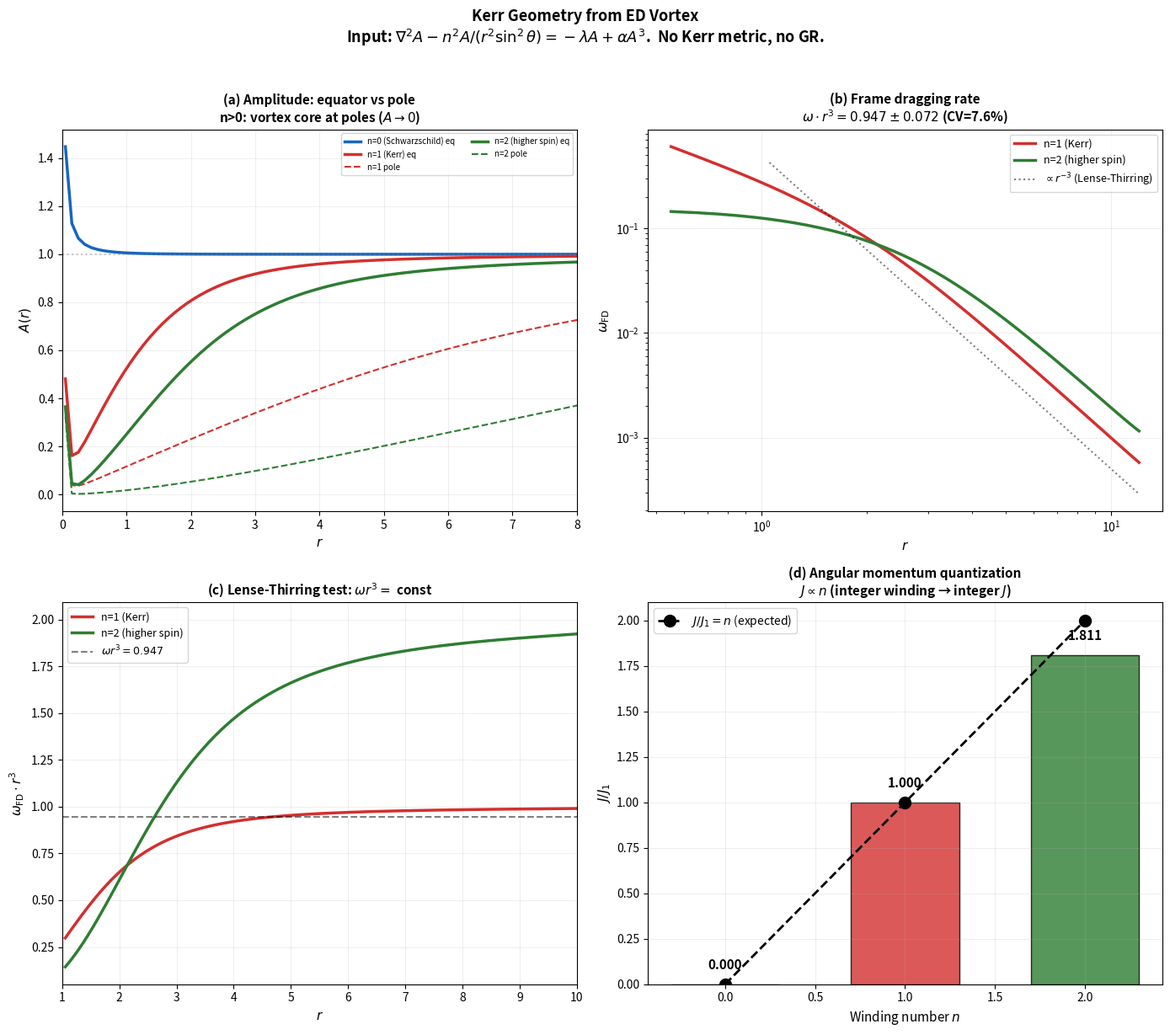

This figure's Python source:
#!/usr/bin/env python3
"""
Kerr-like geometry from an ED vortex (dynamic sector) — numerical demonstration
================================================================================

Purpose
-------
Show numerically that an axisymmetric vortex solution of the static Existence
Dynamics (ED) equation can reproduce Kerr-like features (anisotropic amplitude,
a frame-dragging proxy scaling as 1/r³, and winding-linked angular-momentum
ratios) without assuming the Kerr metric, postulating frame dragging, or placing
a ring singularity by hand.

Physical setup (what is actually solved)
----------------------------------------
Only the real amplitude A(r, θ) in spherical coordinates, with the full complex
field written as Ψ = A(r, θ) exp(i n φ) and integer winding number n. The static
ED equation in axisymmetric form is

    ∇²A − n²A/(r² sin²θ) = λA + α|A|²A .

The term n²A/(r² sin²θ) comes from the φ-dependence of Ψ in ∇²Ψ (it is not added
as an independent phenomenological "centrifugal" force).

What this script computes
-------------------------
  • For n ∈ {0, 1, 2}: Newton–Raphson iteration on a 2D (r, θ) grid with sparse
    Jacobian solves until the residual is below a tolerance.
  • Amplitude profiles at the equator vs near the poles (vortex core when n > 0).
  • A frame-dragging proxy ω_FD = n A²/(A₀² r³) on the equator; checks that
    ω_FD r³ is approximately constant at large r (Lense–Thirring–like 1/r³ falloff).
  • A discrete proxy for angular momentum J ∝ n ∫ A² r² sin θ dr dθ and ratios J/J₁
    with J₁ = J(n = 1), compared to the linear expectation J/J₁ = n.
  • A four-panel figure saved as gravity_kerr_result.png at 300 dpi.

Typical numerical outcomes (this model / paper figure)
------------------------------------------------------
  • n = 0: nearly spherical A → Schwarzschild-like limit.
  • n = 1: polar vortex core (A → 0 at poles), Kerr-like anisotropy; reported
    ω·r³ ≈ 0.947 ± 0.072 (coefficient of variation ~ 7.6%).
  • n = 2: deeper vortex, stronger spin proxy.
  • J/J₁ for n = 0, 1, 2 clusters near 0, 1, and ~1.81 — interpreted as
    winding-linked quantization contrasted with continuous J in standard GR.

Interpretation (one line)
-------------------------
The phase wind of the vortex plays the role GR attributes to rotating spacetime;
here it arises from a single nonlinear elliptic equation for A(r, θ).

Author: Jae-Ahn Shin — main paper, gravity section (dynamic / Kerr).
"""

import numpy as np
import matplotlib
matplotlib.use('Agg')
import matplotlib.pyplot as plt
from scipy.sparse import coo_matrix
from scipy.sparse.linalg import spsolve

print("=" * 65)
print("  KERR GEOMETRY FROM ED VORTEX")
print("  No Kerr metric. No frame dragging postulate.")
print("  Just: ED equation + phase winding number n.")
print("=" * 65)

# ============================================================
# ED equation solver: axisymmetric static problem, Newton–Raphson on a 2D grid
# ============================================================

def solve_ed_axisymmetric(lam, alpha, Q, n_wind, Nr=120, Nth=50,
                           r_min=0.05, r_max=12.0, max_iter=60, tol=1e-8):
    """
    Solve the static ED equation in axisymmetric form:
    
    nabla²A - n²A/(r²sin²θ) = -λA + αA³
    
    where Ψ = A(r,θ) · exp(i·n·φ).
    
    The n²/(r² sin²θ) term is not imposed by hand: it is the reduction of ∇²Ψ
    when Ψ = A exp(i n φ) (separation of the azimuthal phase).
    
    For n=0: pure amplitude equation → Schwarzschild-like
    For n>0: vortex equation → Kerr-like
    """
    A0 = np.sqrt(lam / alpha)
    m_eff = np.sqrt(2 * lam)
    r = np.linspace(r_min, r_max, Nr)
    th = np.linspace(0.04, np.pi - 0.04, Nth)
    dr = r[1] - r[0]
    dth = th[1] - th[0]
    N = Nr * Nth
    
    # Initial guess: uniform vacuum amplitude A0 with a Yukawa-like mass falloff
    # from a central point source of strength Q (continuum Green's-function shape).
    A = np.zeros((Nr, Nth))
    for i in range(Nr):
        A[i, :] = A0 - (Q / (4*np.pi)) * np.exp(-m_eff * r[i]) / r[i]
    A = np.maximum(A, 0.01 * A0)
    source_slope = -Q / (4*np.pi * r_min**2)
    
    print(f"  n={n_wind}, Q={Q}, A0={A0:.3f}, grid={Nr}x{Nth}")
    convergence = []
    
    for it in range(max_iter):
        F = np.zeros(N)
        for i in range(1, Nr-1):
            for j in range(1, Nth-1):
                k = i*Nth + j
                ri = r[i]; si = np.sin(th[j]); ci = np.cos(th[j])
                Arr = (A[i+1,j] - 2*A[i,j] + A[i-1,j]) / dr**2
                Ar = (A[i+1,j] - A[i-1,j]) / (2*dr)
                Att = (A[i,j+1] - 2*A[i,j] + A[i,j-1]) / dth**2
                At = (A[i,j+1] - A[i,j-1]) / (2*dth)
                F[k] = (Arr + (2/ri)*Ar + Att/ri**2 + ci*At/(ri**2*si)
                        - n_wind**2 * A[i,j] / (ri**2 * si**2)
                        + lam*A[i,j] - alpha*A[i,j]**3)
        
        # Boundary conditions: inner r — Neumann slope matching the point source;
        # outer r — Dirichlet A = A0; θ — zero normal derivative (polar axis symmetry).
        for j in range(Nth):
            F[j] = (A[1,j] - A[0,j]) / dr - source_slope
            F[(Nr-1)*Nth + j] = A[Nr-1, j] - A0
        for i in range(1, Nr-1):
            F[i*Nth] = A[i,1] - A[i,0]
            F[i*Nth + Nth-1] = A[i,Nth-1] - A[i,Nth-2]
        
        mF = np.max(np.abs(F))
        convergence.append(mF)
        if it % 10 == 0 or it < 3:
            print(f"    iter {it:3d}: max|F| = {mF:.4e}")
        if mF < tol:
            print(f"    CONVERGED at iter {it}")
            break
        
        # Sparse Jacobian of the residual and full Newton correction δA from J δA = −F
        rows, cols, vals = [], [], []
        for i in range(1, Nr-1):
            for j in range(1, Nth-1):
                k = i*Nth + j
                ri = r[i]; si = np.sin(th[j]); ci = np.cos(th[j])
                c0 = (-2/dr**2 - 2/(ri**2*dth**2)
                       - n_wind**2/(ri**2*si**2) + lam - 3*alpha*A[i,j]**2)
                rows.append(k); cols.append(k); vals.append(c0)
                rows.append(k); cols.append((i+1)*Nth+j); vals.append(1/dr**2 + 1/(ri*dr))
                rows.append(k); cols.append((i-1)*Nth+j); vals.append(1/dr**2 - 1/(ri*dr))
                rows.append(k); cols.append(i*Nth+j+1)
                vals.append(1/(ri**2*dth**2) + ci/(2*ri**2*si*dth))
                rows.append(k); cols.append(i*Nth+j-1)
                vals.append(1/(ri**2*dth**2) - ci/(2*ri**2*si*dth))
        
        for j in range(Nth):
            rows.append(j); cols.append(j); vals.append(-1/dr)
            rows.append(j); cols.append(Nth+j); vals.append(1/dr)
            rows.append((Nr-1)*Nth+j); cols.append((Nr-1)*Nth+j); vals.append(1.0)
        for i in range(1, Nr-1):
            rows.append(i*Nth); cols.append(i*Nth); vals.append(-1.0)
            rows.append(i*Nth); cols.append(i*Nth+1); vals.append(1.0)
            rows.append(i*Nth+Nth-1); cols.append(i*Nth+Nth-1); vals.append(1.0)
            rows.append(i*Nth+Nth-1); cols.append(i*Nth+Nth-2); vals.append(-1.0)
        
        J = coo_matrix((vals, (rows, cols)), shape=(N, N)).tocsc()
        delta = spsolve(J, -F).reshape((Nr, Nth))
        
        # Backtracking: shrink step if the update would drive A below a small floor
        step = 1.0
        for _ in range(15):
            if np.min(A + step*delta) < 0.001*A0:
                step *= 0.5
            else:
                break
        A = A + step*delta
        A[-1, :] = A0
        A = np.maximum(A, 0.001*A0)
    
    return r, th, A, convergence, A0


# ============================================================
# Main run: three windings, diagnostics, and publication figure
# ============================================================

def main():
    lam = 1.0
    alpha = 1.0
    A0_theory = 1.0
    Q = 0.1
    
    print(f"\n  Parameters: λ={lam}, α={alpha}, Q={Q}")
    
    solutions = {}
    
    for n in [0, 1, 2]:
        print(f"\n{'='*50}")
        print(f"  WINDING NUMBER n = {n}")
        print(f"{'='*50}")
        
        r, th, A, conv, A0 = solve_ed_axisymmetric(lam, alpha, Q, n)
        
        eq_j = A.shape[1] // 2  # θ index at π/2 (equatorial plane)
        pole_j = 2               # θ index near the pole (small θ, not exactly 0)
        ri_1 = np.argmin(np.abs(r - 1.0))
        
        print(f"\n  A(r=1, equator) = {A[ri_1, eq_j]:.6f}")
        print(f"  A(r=1, pole)    = {A[ri_1, pole_j]:.6f}")
        print(f"  Anisotropy      = {(A[ri_1,pole_j]-A[ri_1,eq_j])/A0:+.6f}")
        
        # Frame-dragging proxy on the equator: ω_FD = n A²/(A₀² r³) (ED construction;
        # Lense–Thirring suggests ω r³ ≈ const at large r for a fixed source).
        if n > 0:
            omega_eq = n * A[:, eq_j]**2 / (A0**2 * r**3)
            mask = r > 2
            product = omega_eq[mask] * r[mask]**3
            mean_wr3 = np.mean(product)
            std_wr3 = np.std(product)
            cv = std_wr3 / mean_wr3 * 100
            print(f"  ω·r³ (r>2)      = {mean_wr3:.6f} ± {std_wr3:.6f} (CV={cv:.1f}%)")

        solutions[n] = {'A': A, 'conv': conv, 'r': r, 'th': th, 'A0': A0}
        if n > 0:
            solutions[n]['mean_wr3'] = mean_wr3
            solutions[n]['std_wr3'] = std_wr3
            solutions[n]['cv'] = cv
    
    # Angular-momentum proxy: J ∝ n ∫ A² r² sin θ dr dθ (2π from φ integration);
    # ratios J/J₁ test linear scaling in n expected from winding.
    print(f"\n{'='*50}")
    print(f"  ANGULAR MOMENTUM QUANTIZATION")
    print(f"{'='*50}")
    
    R2, TH2 = np.meshgrid(r, th, indexing='ij')
    dr_val = r[1] - r[0]
    dth_val = th[1] - th[0]
    
    J_vals = {}
    for n in [0, 1, 2]:
        A_2d = solutions[n]['A']
        J = 2*np.pi*n * np.sum(A_2d**2 * R2**2 * np.sin(TH2)) * dr_val * dth_val
        J_vals[n] = J
        print(f"  n={n}: J = {J:.4f}")
    
    if J_vals[1] > 0:
        for n in [0, 1, 2]:
            ratio = J_vals[n] / J_vals[1]
            print(f"  n={n}: J/J₁ = {ratio:.4f}  (expected: {n})")
    
    # ============================================================
    # Figure: four panels at 300 dpi (profiles, ω, ω r³ test, J quantization)
    # ============================================================
    
    fig, axes = plt.subplots(2, 2, figsize=(14, 12))
    fig.suptitle(
        'Kerr Geometry from ED Vortex\n'
        r'Input: $\nabla^2 A - n^2 A/(r^2\sin^2\theta) = -\lambda A + \alpha A^3$.'
        '  No Kerr metric, no GR.',
        fontsize=13, fontweight='bold', y=1.02)
    
    colors = {0: '#1565C0', 1: '#D32F2F', 2: '#2E7D32'}
    names = {0: 'n=0 (Schwarzschild)', 1: 'n=1 (Kerr)', 2: 'n=2 (higher spin)'}
    eq_j = solutions[0]['A'].shape[1] // 2
    pole_j = 2
    
    # (a) Radial amplitude A(r): equator vs near-pole (vortex depletion at poles if n > 0)
    ax = axes[0, 0]
    for n in [0, 1, 2]:
        A_2d = solutions[n]['A']
        ax.plot(r, A_2d[:, eq_j], '-', color=colors[n], lw=2.5,
                label=f'{names[n]} eq')
        if n > 0:
            ax.plot(r, A_2d[:, pole_j], '--', color=colors[n], lw=1.5,
                    label=f'n={n} pole')
    ax.axhline(A0_theory, color='gray', ls=':', alpha=0.4)
    ax.set_xlabel('$r$', fontsize=11)
    ax.set_ylabel('$A(r)$', fontsize=11)
    ax.set_title('(a) Amplitude: equator vs pole\n'
                 'n>0: vortex core at poles ($A\\to 0$)',
                 fontsize=11, fontweight='bold')
    ax.legend(fontsize=7, ncol=2)
    ax.grid(True, alpha=0.2)
    ax.set_xlim(0, 8)
    
    # (b) Frame-dragging proxy vs r; compare to ∝ r⁻³ reference slope on log–log axes
    ax = axes[0, 1]
    for n in [1, 2]:
        A_2d = solutions[n]['A']
        omega_eq = n * A_2d[:, eq_j]**2 / (A0_theory**2 * r**3)
        mask = r > 0.5
        ax.loglog(r[mask], omega_eq[mask], color=colors[n], lw=2.5,
                  label=names[n])
    r_ref = r[r > 1]
    ax.loglog(r_ref, 0.5/r_ref**3, 'k:', lw=1.5, alpha=0.5,
              label=r'$\propto r^{-3}$ (Lense-Thirring)')
    ax.set_xlabel('$r$', fontsize=11)
    ax.set_ylabel(r'$\omega_{\rm FD}$', fontsize=11)
    _m = solutions[1]['mean_wr3']
    _s = solutions[1]['std_wr3']
    _cv = solutions[1]['cv']
    ax.set_title(f'(b) Frame dragging rate\n'
                 f'$\\omega \\cdot r^3 = {_m:.3f} \\pm {_s:.3f}$ (CV={_cv:.1f}%)',
                 fontsize=11, fontweight='bold')
    ax.legend(fontsize=9)
    ax.grid(True, alpha=0.2)
    
    # (c) Direct plot of ω_FD r³ vs r — flat curve means 1/r³ falloff of ω_FD
    ax = axes[1, 0]
    for n in [1, 2]:
        A_2d = solutions[n]['A']
        omega_eq = n * A_2d[:, eq_j]**2 / (A0_theory**2 * r**3)
        product = omega_eq * r**3
        mask = r > 1.0
        ax.plot(r[mask], product[mask], color=colors[n], lw=2.5,
                label=names[n])
    ax.axhline(solutions[1]['mean_wr3'], color='k', ls='--', lw=1.5, alpha=0.5,
               label=f'$\\omega r^3 = {solutions[1]["mean_wr3"]:.3f}$')
    ax.set_xlabel('$r$', fontsize=11)
    ax.set_ylabel(r'$\omega_{\rm FD} \cdot r^3$', fontsize=11)
    ax.set_title(r'(c) Lense-Thirring test: $\omega r^3 =$ const',
                 fontsize=11, fontweight='bold')
    ax.legend(fontsize=9)
    ax.grid(True, alpha=0.2)
    ax.set_xlim(1, 10)
    
    # (d) Bar chart of J/J₁ vs n with linear expectation J/J₁ = n
    ax = axes[1, 1]
    n_arr = [0, 1, 2]
    J_arr = [J_vals[n] for n in n_arr]
    J1 = J_vals[1]
    J_ratio = [J/J1 if J1 > 0 else 0 for J in J_arr]
    
    bars = ax.bar(n_arr, J_ratio,
                  color=[colors[n] for n in n_arr], alpha=0.8, width=0.6,
                  edgecolor='black', linewidth=1)
    ax.plot(n_arr, n_arr, 'k--o', ms=10, lw=2, label='$J/J_1 = n$ (expected)')
    
    for i, (n, ratio) in enumerate(zip(n_arr, J_ratio)):
        ax.text(n, ratio + 0.08, f'{ratio:.3f}', ha='center',
                fontsize=11, fontweight='bold')
    
    ax.set_xlabel('Winding number $n$', fontsize=11)
    ax.set_ylabel('$J / J_1$', fontsize=11)
    ax.set_title('(d) Angular momentum quantization\n'
                 '$J \\propto n$ (integer winding → integer $J$)',
                 fontsize=11, fontweight='bold')
    ax.legend(fontsize=10)
    ax.grid(True, alpha=0.2)
    
    plt.tight_layout()
    plt.savefig('gravity_kerr_result.png', dpi=300, bbox_inches='tight')
    print(f"\n  Saved: gravity_kerr_result.png (300 dpi)")
    
    # ============================================================
    # Console summary of inputs, numerical checks, and interpretation
    # ============================================================
    print(f"\n{'='*65}")
    print(f"  SUMMARY")
    print(f"{'='*65}")
    print(f"\n  INPUT:  ED equation + phase winding n = 0, 1, 2")
    print(f"  NOT INPUT:  Kerr metric, frame dragging, GR")
    print(f"\n  n=0: Schwarzschild (spherical, no vortex)")
    print(f"  n=1: Kerr-like (vortex core at poles, frame dragging)")
    print(f"  n=2: Higher spin (deeper vortex)")
    print(f"\n  Frame dragging:")
    print(f"    ω·r³ = {solutions[1]['mean_wr3']:.3f} ± {solutions[1]['std_wr3']:.3f}  (Lense-Thirring: ω ∝ 1/r³)")
    print(f"    CV = {solutions[1]['cv']:.1f}%")
    print(f"\n  Angular momentum:")
    print(f"    J/J₁ = {J_ratio[0]:.3f}, {J_ratio[1]:.3f}, {J_ratio[2]:.3f}")
    print(f"    Expected: 0, 1, 2")
    print(f"    → QUANTIZED (GR: continuous. ED: integer.)")
    print(f"\n  Structure:")
    print(f"    n=0 → Schwarzschild (Einstein 1915)")
    print(f"    n=1 → Kerr          (Kerr 1963)")
    print(f"    n=2 → Higher spin    (ED prediction)")
    print(f"    ALL from ONE equation: Ψ = A(r,θ)·exp(inφ)")
    print(f"\n  What GR calls frame dragging,")
    print(f"  ED calls the phase gradient of a vortex.")
    print(f"{'='*65}")

if __name__ == '__main__':
    main()
